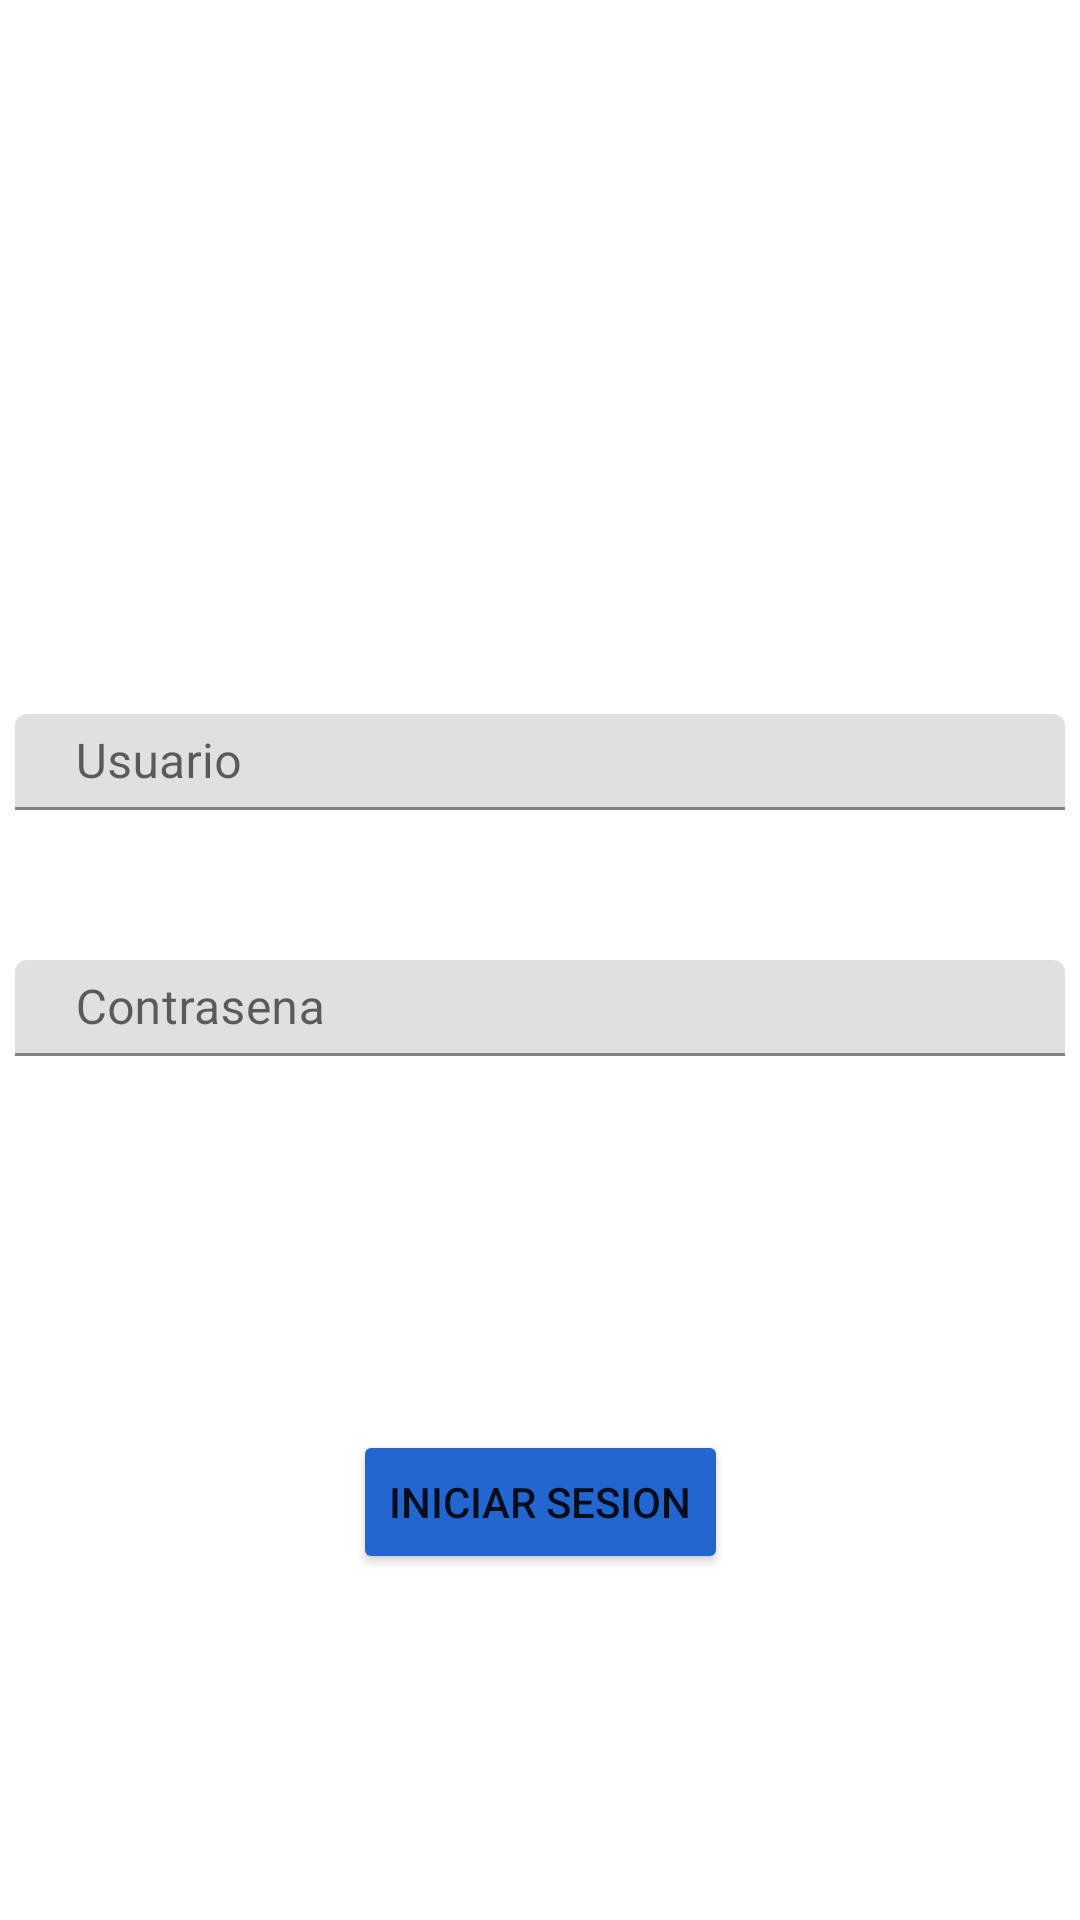

Produce the Android XML layout that renders to this screen, including the resource entries it uses.
<!-- AndroidManifest.xml: application theme Theme.CovIDUnitec -->
<!-- res/layout/activity_main.xml -->
<?xml version="1.0" encoding="utf-8"?>
<androidx.constraintlayout.widget.ConstraintLayout xmlns:android="http://schemas.android.com/apk/res/android"
    xmlns:app="http://schemas.android.com/apk/res-auto"
    xmlns:tools="http://schemas.android.com/tools"
    android:layout_width="match_parent"
    android:layout_height="match_parent"
    tools:context=".MainActivity">

    <com.google.android.material.textfield.TextInputLayout
        android:id="@+id/textInputLayout"
        android:layout_width="350dp"
        android:layout_height="50dp"
        android:layout_marginTop="70dp"
        android:layout_marginBottom="135dp"
        app:layout_constraintBottom_toTopOf="@+id/textInputLayout2"
        app:layout_constraintEnd_toEndOf="parent"
        app:layout_constraintStart_toStartOf="parent"
        app:layout_constraintTop_toBottomOf="@+id/imageView2">

        <EditText
            android:id="@+id/ET_usuarioLogin"
            android:layout_width="match_parent"
            android:layout_height="32dp"
            android:layout_weight="1"
            android:hint=" Usuario"
            android:singleLine="true"
            app:layout_constraintTop_toBottomOf="@+id/UsuarioInput"
            tools:layout_editor_absoluteX="28dp" />
    </com.google.android.material.textfield.TextInputLayout>

    <com.google.android.material.textfield.TextInputLayout
        android:id="@+id/textInputLayout2"
        android:layout_width="350dp"
        android:layout_height="50dp"
        android:layout_marginTop="32dp"
        app:layout_constraintEnd_toEndOf="parent"
        app:layout_constraintStart_toStartOf="parent"
        app:layout_constraintTop_toBottomOf="@+id/textInputLayout">

        <EditText
            android:id="@+id/ET_contraLogin"
            android:layout_width="match_parent"
            android:layout_height="32dp"
            android:layout_weight="1"
            android:hint=" Contrasena"
            android:singleLine="true"
            app:layout_constraintTop_toBottomOf="@+id/UsuarioInput"
            tools:layout_editor_absoluteX="28dp" />
    </com.google.android.material.textfield.TextInputLayout>

    <Button
        android:id="@+id/button"
        android:layout_width="wrap_content"
        android:layout_height="wrap_content"
        android:text="Iniciar Sesion"
        app:backgroundTint="#2267CF"
        app:layout_constraintBottom_toBottomOf="parent"
        app:layout_constraintEnd_toEndOf="parent"
        app:layout_constraintStart_toStartOf="parent"
        app:layout_constraintTop_toBottomOf="@+id/textInputLayout2" />

    <ImageView
        android:id="@+id/imageView2"
        android:layout_width="wrap_content"
        android:layout_height="wrap_content"
        android:layout_marginTop="32dp"
        app:layout_constraintEnd_toEndOf="parent"
        app:layout_constraintStart_toStartOf="parent"
        app:layout_constraintTop_toTopOf="parent"
        app:srcCompat="@drawable/unitec_logo" />

    <ImageView
        android:id="@+id/imageView3"
        android:layout_width="109dp"
        android:layout_height="107dp"
        android:layout_marginTop="90dp"
        app:layout_constraintBottom_toTopOf="@+id/textInputLayout"
        app:layout_constraintEnd_toEndOf="parent"
        app:layout_constraintHorizontal_bias="0.817"
        app:layout_constraintStart_toStartOf="parent"
        app:layout_constraintTop_toTopOf="@+id/imageView2"
        app:layout_constraintVertical_bias="0.0"
        app:srcCompat="@drawable/covid" />

</androidx.constraintlayout.widget.ConstraintLayout>
<!-- resources referenced by this layout -->
<resources>
  <style name="Theme.CovIDUnitec" parent="Theme.MaterialComponents.DayNight.DarkActionBar">
          
          <item name="colorPrimary">@color/purple_500</item>
          <item name="colorPrimaryVariant">@color/purple_700</item>
          <item name="colorOnPrimary">@color/white</item>
          
          <item name="colorSecondary">@color/teal_200</item>
          <item name="colorSecondaryVariant">@color/teal_700</item>
          <item name="colorOnSecondary">@color/black</item>
          
          <item name="android:statusBarColor" tools:targetApi="l">?attr/colorPrimaryVariant</item>
          
      </style>
  <color name="purple_500">#FF6200EE</color>
  <color name="purple_700">#FF3700B3</color>
  <color name="white">#FFFFFFFF</color>
  <color name="teal_200">#FF03DAC5</color>
  <color name="teal_700">#FF018786</color>
  <color name="black">#FF000000</color>
</resources>
